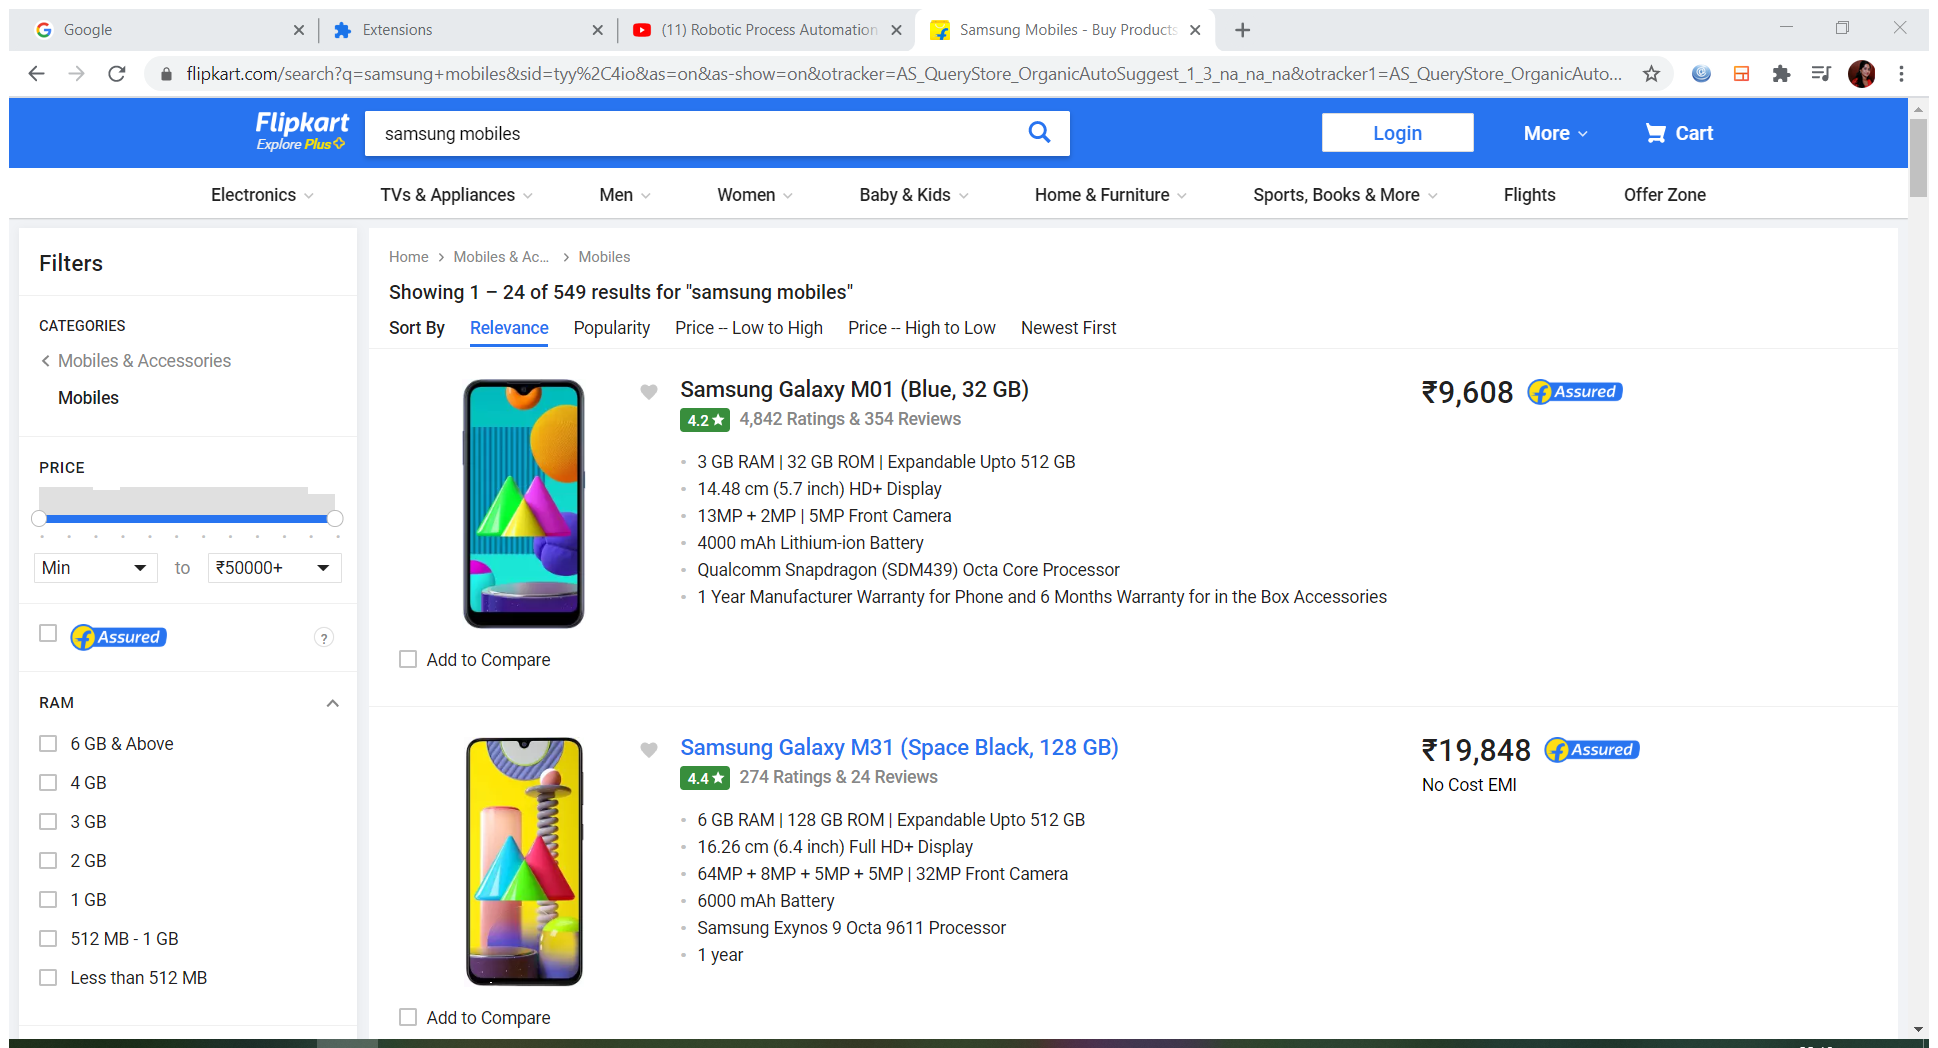
Workflow: demo

Step 1: Attach Browser 'SamsungMo Page' in window 'Samsung Mobiles - Buy Products Online at Best Price in India - All Categories | Flipkart.com' (chrome.exe)

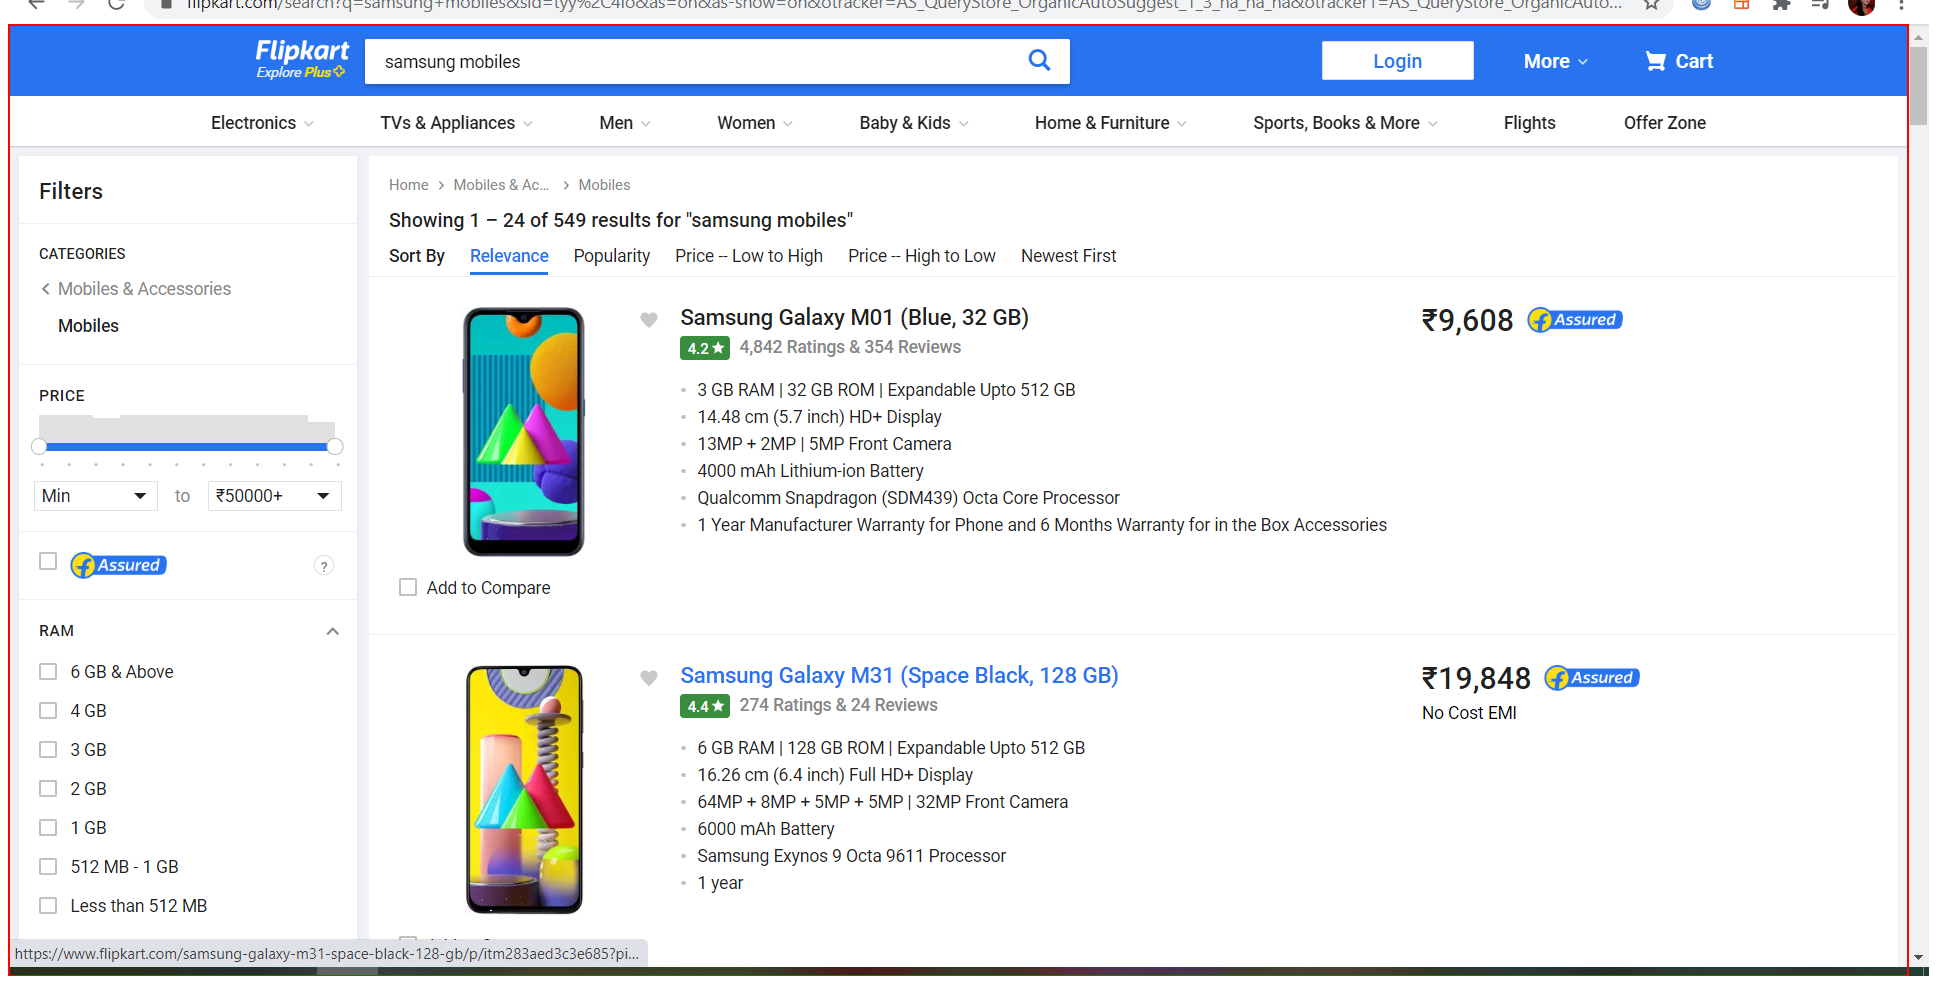
Step 2: get-text from the element 'container'